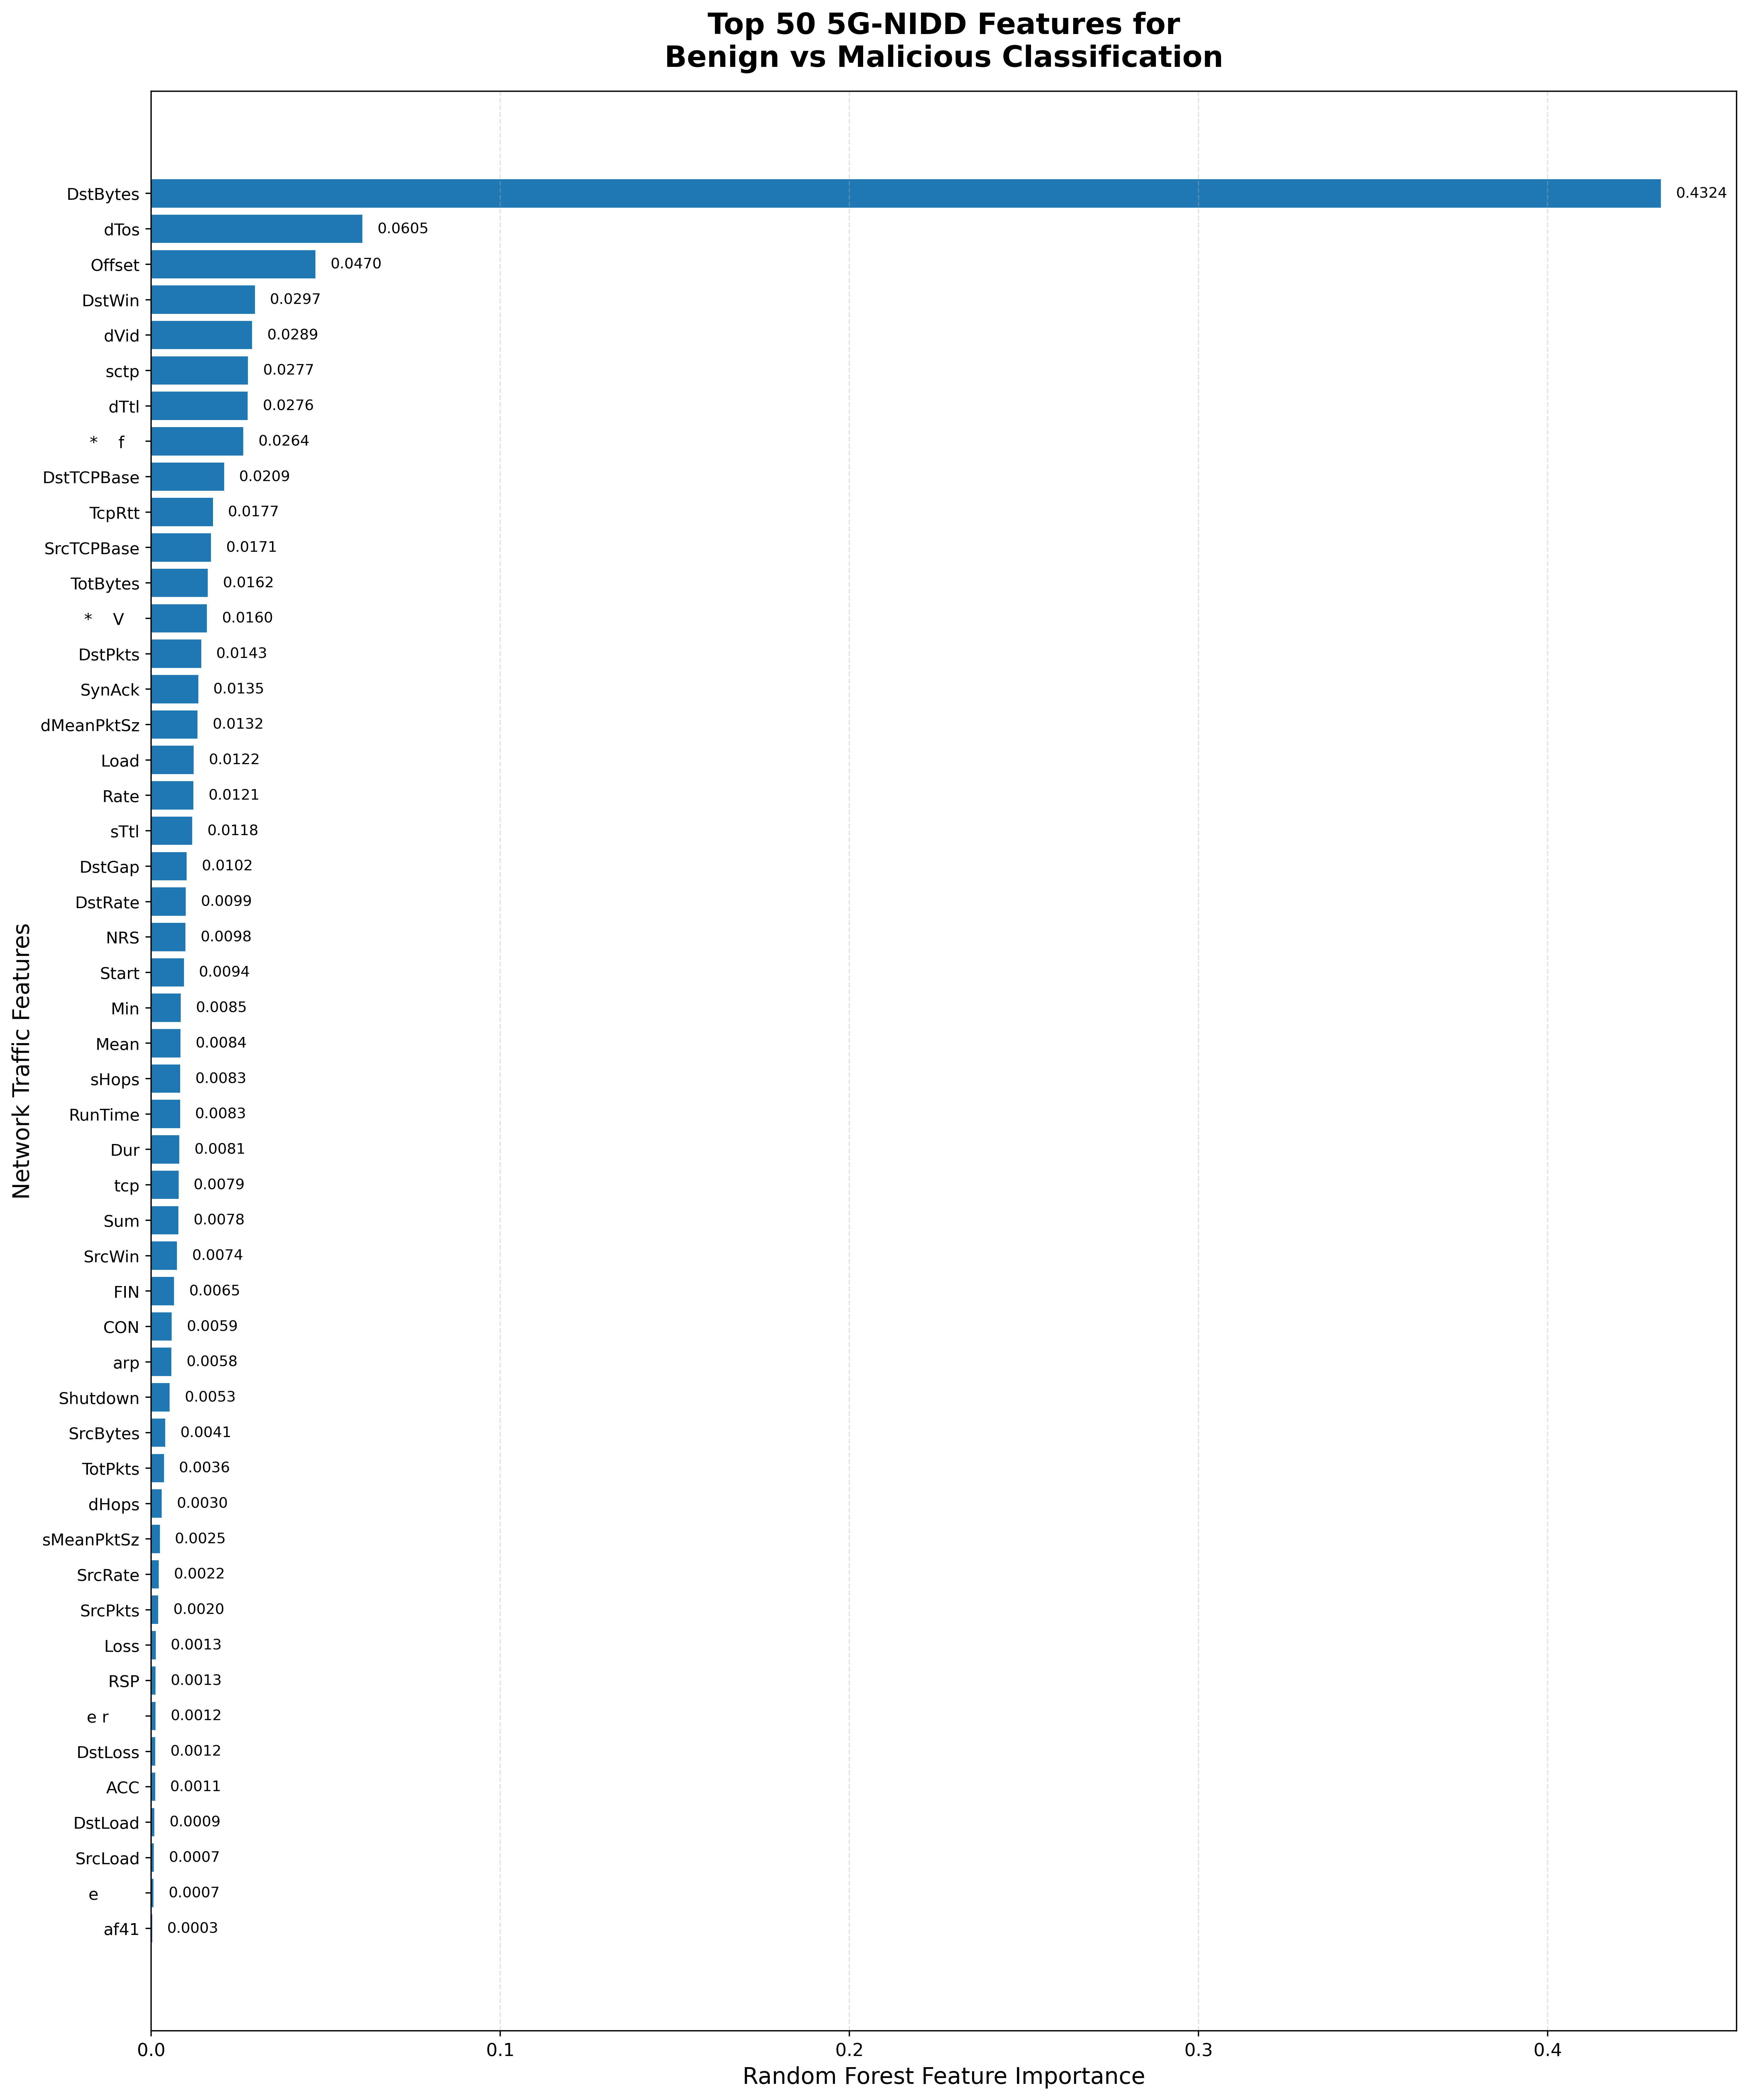

Data behind this chart, as committed beside it:
Rank, Feature, Importance
1, DstBytes, 0.4324
2, dTos, 0.06048
3, Offset, 0.04703
4, DstWin, 0.02969
5, dVid, 0.0289
6, sctp, 0.0277
7, dTtl, 0.02765
8, *    f, 0.02638
9, DstTCPBase, 0.02087
10, TcpRtt, 0.01769
11, SrcTCPBase, 0.01711
12, TotBytes, 0.01619
13, *    V, 0.01596
14, DstPkts, 0.01431
15, SynAck, 0.01349
16, dMeanPktSz, 0.01324
17, Load, 0.0122
18, Rate, 0.01211
19, sTtl, 0.01176
20, DstGap, 0.01018
21, DstRate, 0.009909
22, NRS, 0.009837
23, Start, 0.009359
24, Min, 0.008457
25, Mean, 0.008402
26, sHops, 0.008318
27, RunTime, 0.008279
28, Dur, 0.008062
29, tcp, 0.007851
30, Sum, 0.007791
31, SrcWin, 0.007407
32, FIN, 0.00652
33, CON, 0.005883
34, arp, 0.005799
35, Shutdown, 0.005289
36, SrcBytes, 0.00405
37, TotPkts, 0.003644
38, dHops, 0.003044
39, sMeanPktSz, 0.002478
40, SrcRate, 0.002191
41, SrcPkts, 0.002014
42, Loss, 0.001304
43, RSP, 0.001268
44, e r, 0.001242
45, DstLoss, 0.001196
46, ACC, 0.001127
47, DstLoad, 0.000926
48, SrcLoad, 0.0007394
49, e, 0.0006749
50, af41, 0.0002821
